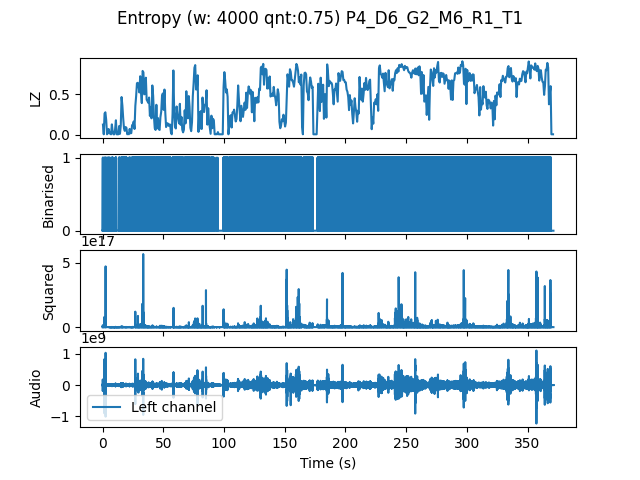

Values plotted in this chart, from the file beside it:
, t0, LZ, CTW
mean, 2228126, 0.4859, 0.5528
0.0, 0.0, 0.1256, 0.1619
0.6667, 0.6667, 0.005983, 0.0006453
1.333, 1.333, 0.2632, 0.4276
2.0, 2.0, 0.2782, 1.103
2.667, 2.667, 0.1855, 0.2683
3.333, 3.333, 0.005983, 0.0006453
4.0, 4.0, 0.01795, 0.009767
4.667, 4.667, 0.07179, 0.07902
5.333, 5.333, 0.02393, 0.01023
6.0, 6.0, 0.01197, 0.003432
6.667, 6.667, 0.005983, 0.0006453
7.333, 7.333, 0.1286, 0.1761
8.0, 8.0, 0.03889, 0.03921
8.667, 8.667, 0.005983, 0.0006453
9.333, 9.333, 0.005983, 0.0006453
10.0, 10.0, 0.06581, 0.1231
10.67, 10.67, 0.1795, 0.2302
11.33, 11.33, 0.005983, 0.0006453
12.0, 12.0, 0.005983, 0.0006453
12.67, 12.67, 0.005983, 0.0006453
13.33, 13.33, 0.1077, 0.1113
14.0, 14.0, 0.01197, 0.003522
14.67, 14.67, 0.1107, 0.2984
15.33, 15.33, 0.4667, 0.4736
16.0, 16.0, 0.362, 0.377
16.67, 16.67, 0.2064, 0.2148
17.33, 17.33, 0.07778, 0.1026
18.0, 18.0, 0.04786, 0.03716
18.67, 18.67, 0.09573, 0.1204
19.33, 19.33, 0.08675, 0.08573
20.0, 20.0, 0.005983, 0.0006453
20.67, 20.67, 0.01795, 0.01043
21.33, 21.33, 0.005983, 0.0006453
22.0, 22.0, 0.07179, 0.07846
22.67, 22.67, 0.01795, 0.01043
23.33, 23.33, 0.02094, 0.01259
24.0, 24.0, 0.1197, 0.1235
24.67, 24.67, 0.1256, 0.1715
25.33, 25.33, 0.1645, 0.199
26.0, 26.0, 0.07179, 0.07531
26.67, 26.67, 0.356, 0.4644
27.33, 27.33, 0.4786, 0.6334
28.0, 28.0, 0.6372, 0.6336
28.67, 28.67, 0.6432, 0.6794
29.33, 29.33, 0.6043, 0.6357
30.0, 30.0, 0.5235, 0.5379
30.67, 30.67, 0.7239, 0.8203
31.33, 31.33, 0.5235, 0.5722
32.0, 32.0, 0.3919, 0.6433
32.67, 32.67, 0.7897, 0.8112
33.33, 33.33, 0.7718, 0.826
34.0, 34.0, 0.4996, 0.5024
34.67, 34.67, 0.5205, 0.6665
35.33, 35.33, 0.706, 0.7506
36.0, 36.0, 0.4338, 0.4898
36.67, 36.67, 0.4158, 0.4867
37.33, 37.33, 0.3949, 0.55
38.0, 38.0, 0.4607, 0.4544
38.67, 38.67, 0.2333, 0.2253
... 498 more rows
